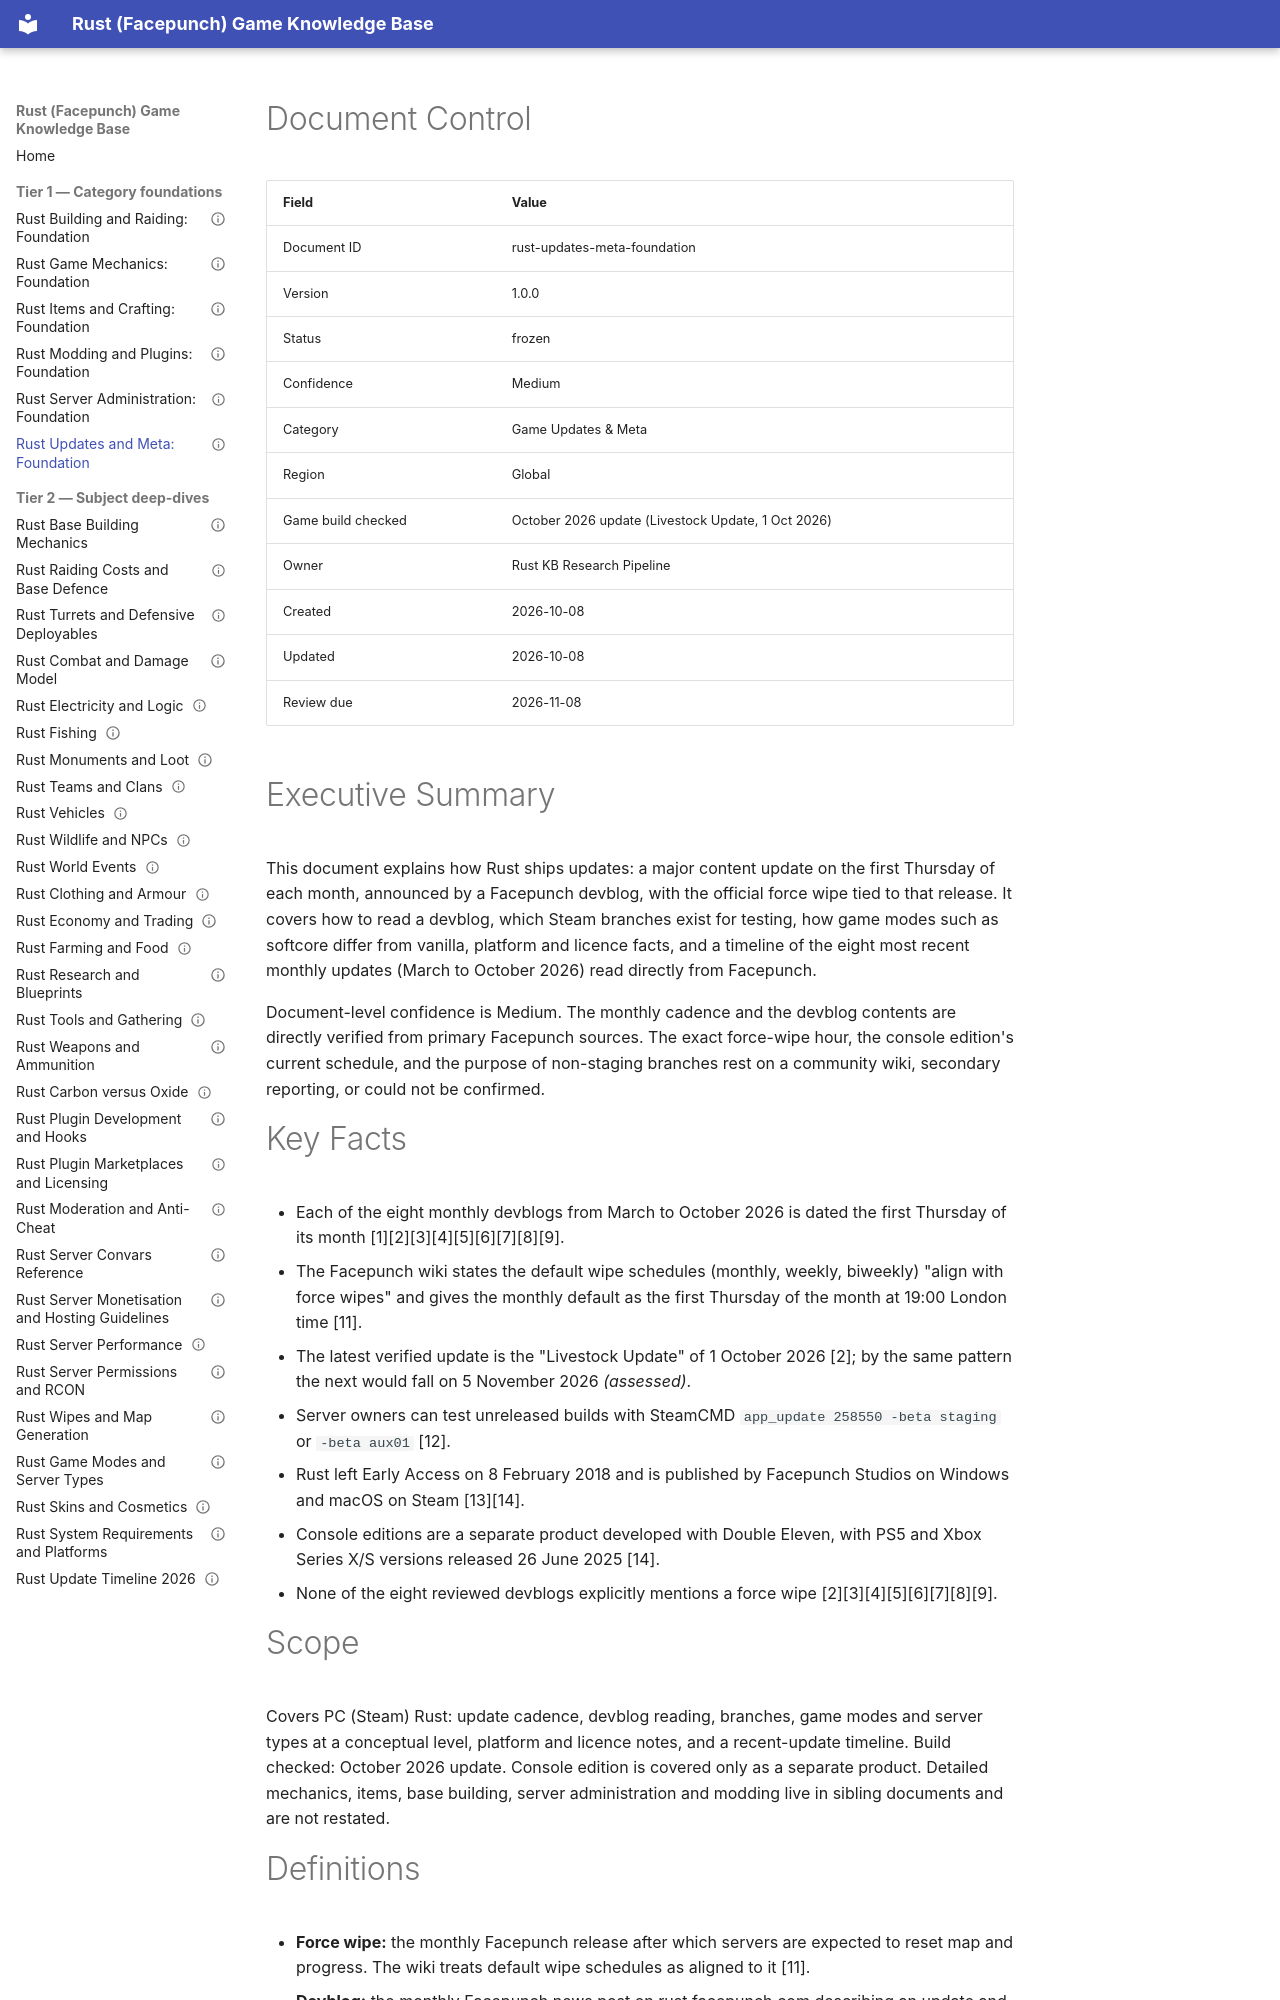

repository: VainAsher/rust-game-knowledge-base · page: updates-meta/rust-updates-meta-foundation/index.html · generator: mkdocs

---
id: rust-updates-meta-foundation
title: "Rust Updates and Meta: Foundation"
version: 1.0.0
status: frozen
confidence: Medium
category: Game Updates & Meta
topic: "Update cadence and release history"
market: Global
document_type: foundation
created: 2026-10-08
updated: 2026-10-08
review_due: 2026-11-08
sources_verified: 2026-10-08
supersedes: null
related: [rust-game-mechanics-foundation, rust-items-crafting-foundation, rust-building-raiding-foundation, rust-server-administration-foundation, rust-modding-plugins-foundation]
tags: [updates, wipe, force-wipe, devblog, branches, staging, game-modes, release-history]
game_build_checked: "October 2026 update (Livestock Update, 1 Oct 2026)"
---

# Document Control

| Field | Value |
|-------|-------|
| Document ID | rust-updates-meta-foundation |
| Version | 1.0.0 |
| Status | frozen |
| Confidence | Medium |
| Category | Game Updates & Meta |
| Region | Global |
| Game build checked | October 2026 update (Livestock Update, 1 Oct 2026) |
| Owner | Rust KB Research Pipeline |
| Created | 2026-10-08 |
| Updated | 2026-10-08 |
| Review due | 2026-11-08 |

# Executive Summary

This document explains how Rust ships updates: a major content update on the first Thursday of each month, announced by a Facepunch devblog, with the official force wipe tied to that release. It covers how to read a devblog, which Steam branches exist for testing, how game modes such as softcore differ from vanilla, platform and licence facts, and a timeline of the eight most recent monthly updates (March to October 2026) read directly from Facepunch.

Document-level confidence is Medium. The monthly cadence and the devblog contents are directly verified from primary Facepunch sources. The exact force-wipe hour, the console edition's current schedule, and the purpose of non-staging branches rest on a community wiki, secondary reporting, or could not be confirmed.

# Key Facts

- Each of the eight monthly devblogs from March to October 2026 is dated the first Thursday of its month [1][2][3][4][5][6][7][8][9].
- The Facepunch wiki states the default wipe schedules (monthly, weekly, biweekly) "align with force wipes" and gives the monthly default as the first Thursday of the month at 19:00 London time [11].
- The latest verified update is the "Livestock Update" of 1 October 2026 [2]; by the same pattern the next would fall on 5 November 2026 *(assessed)*.
- Server owners can test unreleased builds with SteamCMD `app_update 258550 -beta staging` or `-beta aux01` [12].
- Rust left Early Access on 8 February 2018 and is published by Facepunch Studios on Windows and macOS on Steam [13][14].
- Console editions are a separate product developed with Double Eleven, with PS5 and Xbox Series X/S versions released 26 June 2025 [14].
- None of the eight reviewed devblogs explicitly mentions a force wipe [2][3][4][5][6][7][8][9].

# Scope

Covers PC (Steam) Rust: update cadence, devblog reading, branches, game modes and server types at a conceptual level, platform and licence notes, and a recent-update timeline. Build checked: October 2026 update. Console edition is covered only as a separate product. Detailed mechanics, items, base building, server administration and modding live in sibling documents and are not restated.
